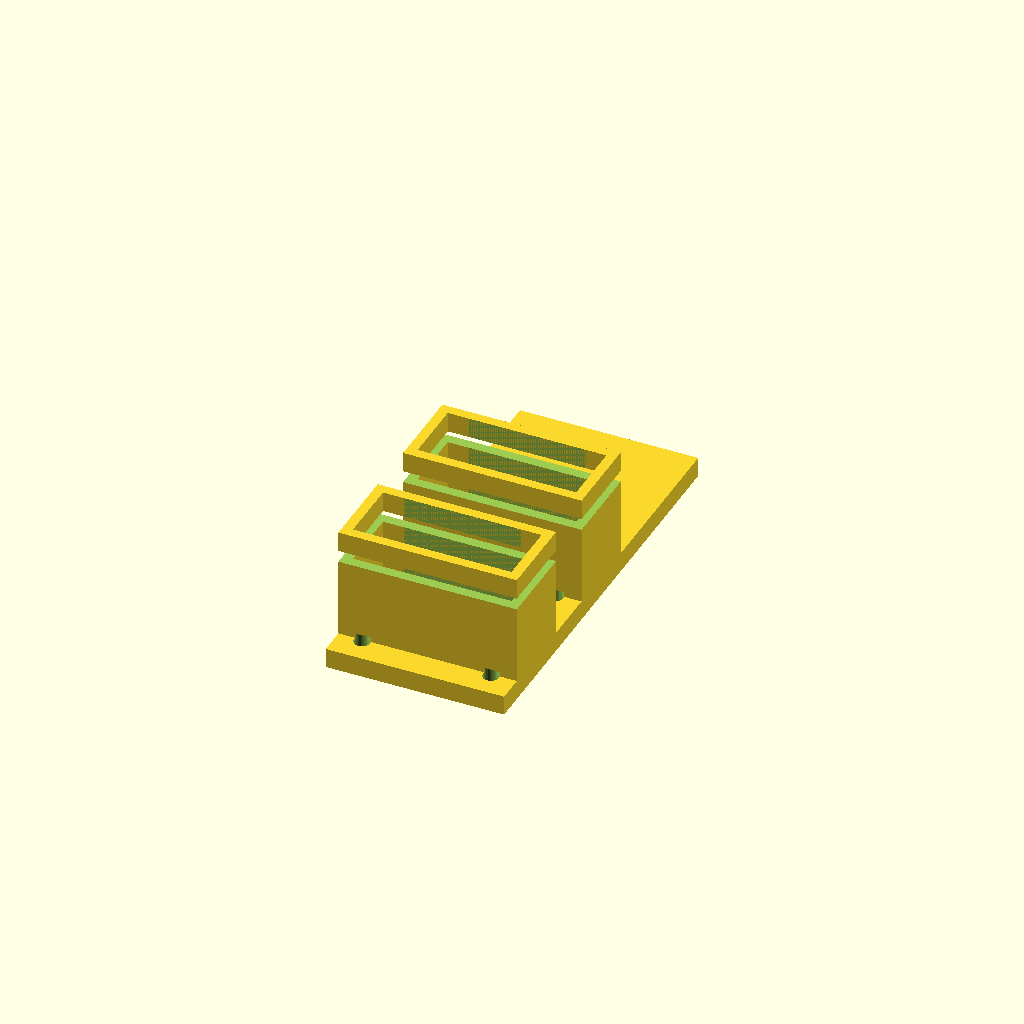
Cell 1 — every parameter at its default value.
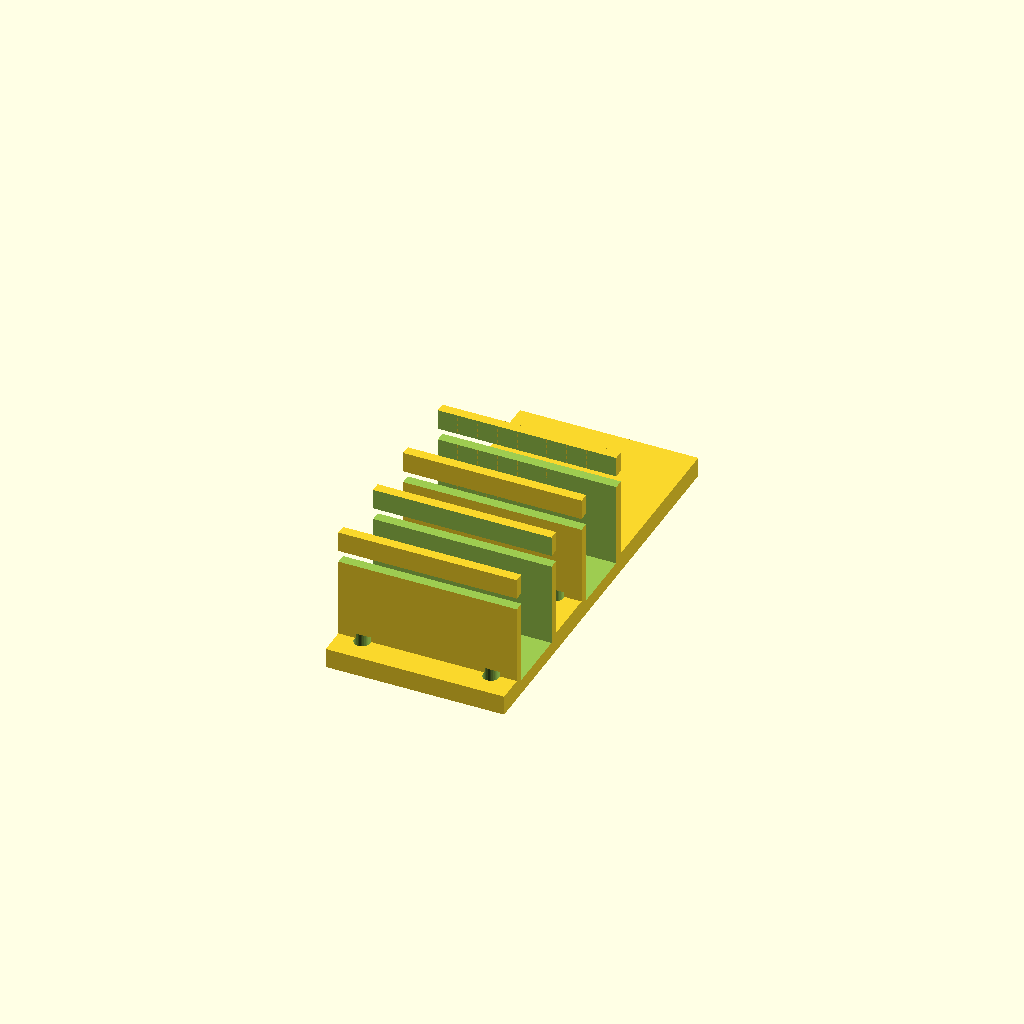
Cell 2: servo_dl = 45.6 (everything else at default).
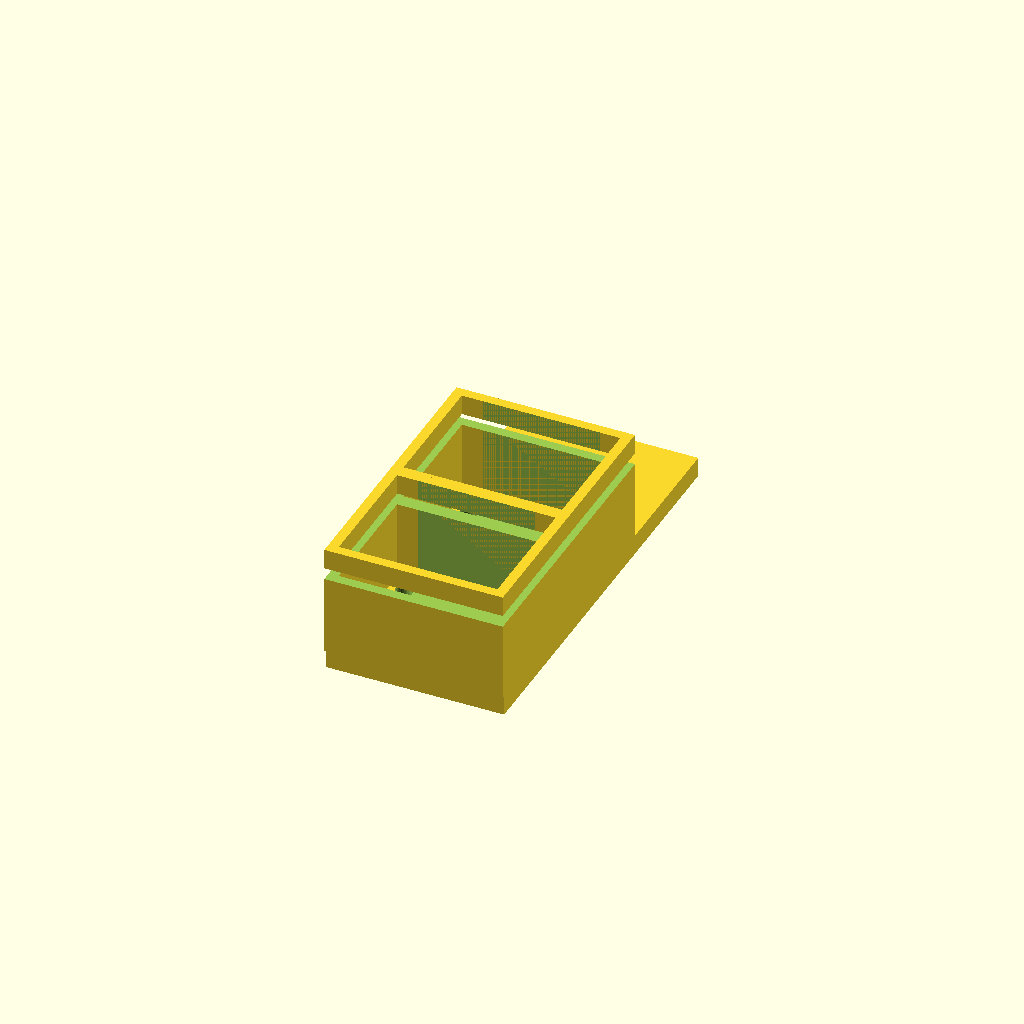
Cell 3: servo_sir = 24.4 (everything else at default).
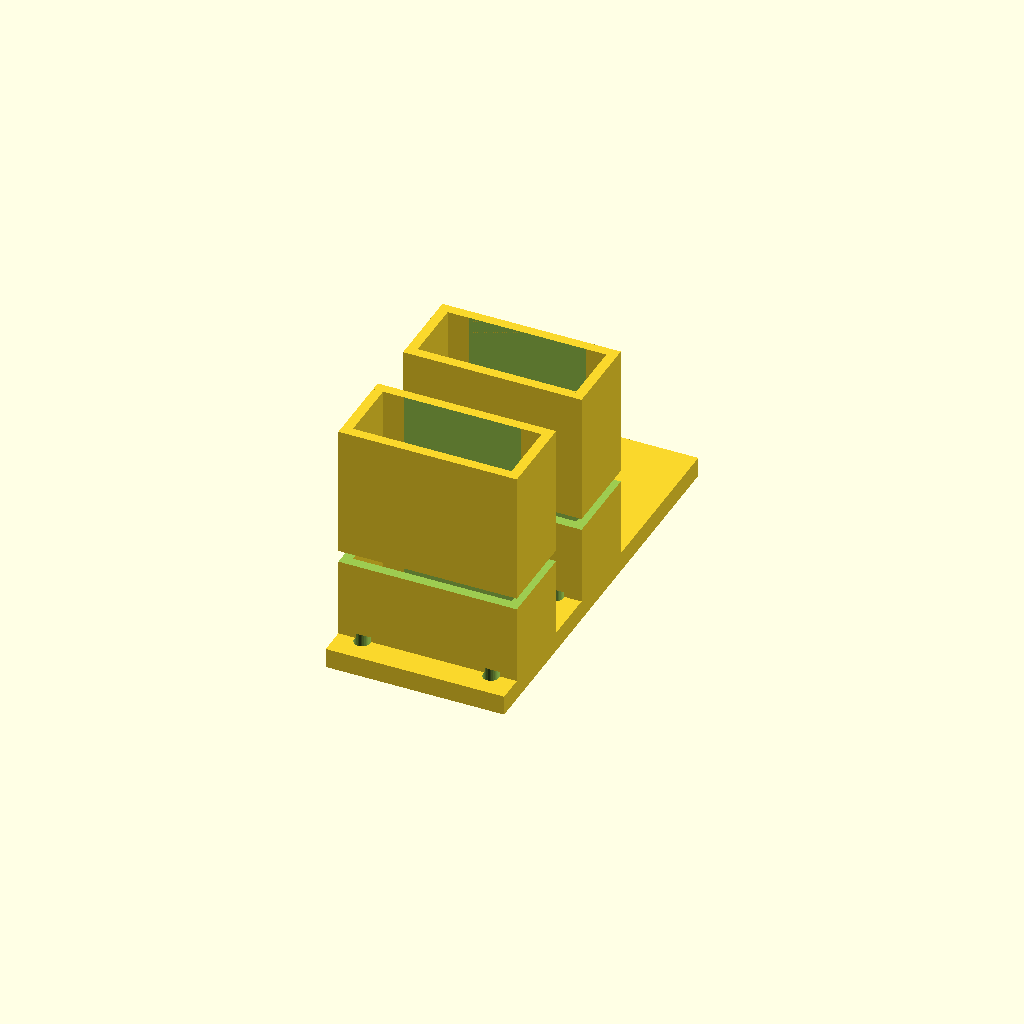
Cell 4: the same model with servo_v_telo = 45.
All cells are drawn from one camera (rotation 55°, 0°, 25°, orthographic, colour scheme Cornfield), so only the parameter changes between them.
The OpenSCAD source (models/doplnky/scad/servo_mount_kormidla.scad):
// Montazni deska pro serva kormidel (elevator + rudder)
// Micro servo MG90S/SG90 (9g, 22.8x12.2x25.4mm)
// Umisteni: uvnitr trup_zadni, X=320-340mm od predni strany
// Material: PET-G, 30% vypln, 4 perimetry
// Fixace: epoxid na vnitrni stenu trupu

$fn = 32;

// Rozměry serva MG90S
servo_dl = 22.8;
servo_sir = 12.2;
servo_v = 25.4;   // vcetne hrídele
servo_v_telo = 22.5; // telo bez hrídele
servo_priruba_sirka = 32.5;
servo_priruba_v = 2;
servo_priruba_pos = 16; // od spodku tela
vule = 0.4;

// Rozmery desky
deska_tl = 4;       // tloustka zakladny
deska_sirka = 56;   // v ose Y (dve serva vedle sebe + okraje)
deska_delka = 36;   // v ose X (podél trupu)
vyska = servo_v_telo + deska_tl + 2; // celkova vyska modulu

// Pozice serv na desce (v ose Y)
// Servo 1: vyskove kormidlo (levy pohled - Y > 0)
// Servo 2: smerove kormidlo (pravy pohled - Y < 0)
pos_elevator_y = 14;   // stred serva od středu desky
pos_rudder_y  = -14;

module servo_bay(cy) {
    translate([deska_delka/2, cy, deska_tl])
        difference() {
            // Obal serva (s pridanou vulit)
            translate([-(servo_dl/2 + vule), -(servo_sir/2 + vule), 0])
                cube([servo_dl + 2*vule, servo_sir + 2*vule, servo_v_telo + 2]);
        }
}

module servo_mount_kormidla() {
    difference() {
        union() {
            // Zakladni deska
            cube([deska_delka, deska_sirka, deska_tl], center=false);
            translate([0, -deska_sirka/2, 0])
                cube([deska_delka, deska_sirka, deska_tl], center=false);

            // Bocnice drzici serva
            for (cy = [pos_elevator_y, pos_rudder_y]) {
                // Levy bok
                translate([0, cy - servo_sir/2 - vule - 2, deska_tl])
                    cube([deska_delka, 2, servo_v_telo]);
                // Pravy bok
                translate([0, cy + servo_sir/2 + vule, deska_tl])
                    cube([deska_delka, 2, servo_v_telo]);
                // Predni a zadni retencni stena (2mm)
                for (dx = [0, deska_delka - 2]) {
                    translate([dx, cy - servo_sir/2 - vule - 2, deska_tl])
                        cube([2, servo_sir + 2*vule + 4, servo_v_telo]);
                }
            }
        }

        // Vyprazdneni kapes serv (open-top)
        for (cy = [pos_elevator_y, pos_rudder_y]) {
            translate([(deska_delka - servo_dl)/2 - vule, cy - servo_sir/2 - vule, deska_tl - 1])
                cube([servo_dl + 2*vule, servo_sir + 2*vule, servo_v_telo + 3]);

            // Slot pro prisrubu serva
            translate([-1, cy - servo_priruba_sirka/2, deska_tl + servo_priruba_pos])
                cube([deska_delka + 2, servo_priruba_sirka, servo_priruba_v + vule]);

            // Otvor pro kabel (spodek kapsy)
            translate([deska_delka/2, cy, -1])
                cylinder(d=8, h=deska_tl + 2);
        }

        // M3 montazni otvory v rozich desky (pro fixaci do trupu)
        for (dx = [5, deska_delka - 5]) {
            for (dy = [5, deska_sirka/2 - 5]) {
                translate([dx, dy, -1])
                    cylinder(d=3.2, h=deska_tl + 2);
                translate([dx, -dy, -1])
                    cylinder(d=3.2, h=deska_tl + 2);
            }
        }
    }
}

servo_mount_kormidla();
Parameter table extracted from the source (name, type, default, range or options):
servo_dl: number, default 22.8
servo_sir: number, default 12.2
servo_v: number, default 25.4
servo_v_telo: number, default 22.5
servo_priruba_sirka: number, default 32.5
servo_priruba_v: number, default 2
servo_priruba_pos: number, default 16
vule: number, default 0.4
deska_tl: number, default 4
deska_sirka: number, default 56
deska_delka: number, default 36
pos_elevator_y: number, default 14
pos_rudder_y: number, default -14
